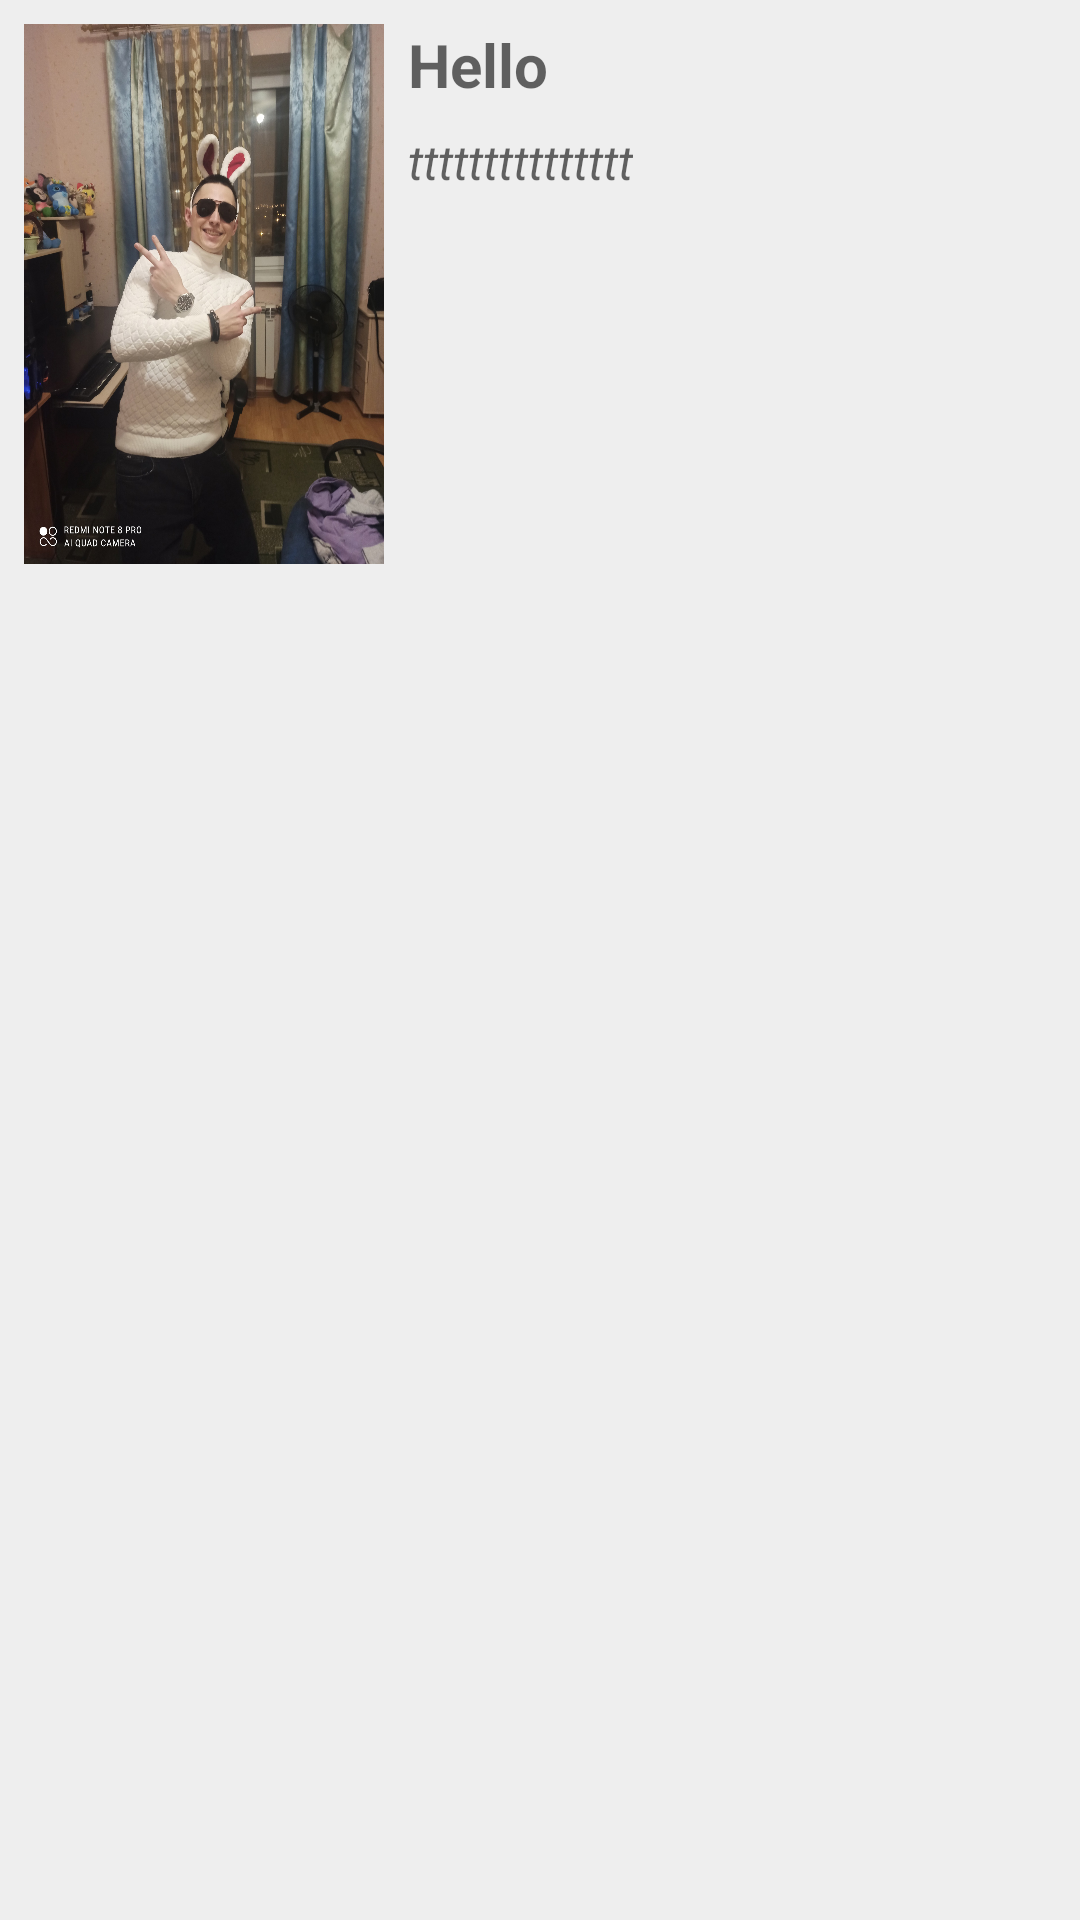

Android layout source for this screen:
<!-- AndroidManifest.xml: application theme Theme.DrawerLayout -->
<!-- res/layout/i_movie.xml -->
<?xml version="1.0" encoding="utf-8"?>
<LinearLayout xmlns:android="http://schemas.android.com/apk/res/android"
    android:layout_width="match_parent"
    android:layout_height="wrap_content"
    android:orientation="horizontal"
    android:padding="8dp"
    android:layout_marginBottom="8dp"
    android:background="#eeeeee">

    <ImageView android:id="@+id/cover"
        android:layout_width="120dp"
        android:layout_height="180dp"
        android:background="@drawable/alex"
        android:scaleType="centerCrop"/>

    <LinearLayout android:layout_width="wrap_content"
        android:layout_height="wrap_content"
        android:orientation="vertical">

        <TextView android:id="@+id/title"
            android:layout_width="wrap_content"
            android:layout_height="wrap_content"
            android:layout_marginLeft="8dp"
            android:textColor="@color/black"
            android:textSize="20sp"
            android:hint="Hello"
            android:textStyle="bold"/>

        <TextView android:id="@+id/description"
            android:layout_width="wrap_content"
            android:layout_height="wrap_content"
            android:layout_marginTop="8dp"
            android:layout_marginLeft="8dp"
            android:textColor="@color/black"
            android:textSize="16sp"
            android:hint="ttttttttttttttt"
            android:textStyle="italic"/>
    </LinearLayout>
</LinearLayout>
<!-- resources referenced by this layout -->
<resources>
  <color name="black">#FF000000</color>
  <!-- drawable alex: jpg bitmap (drawable, 806485 bytes) -->
  <style name="Theme.DrawerLayout" parent="Theme.MaterialComponents.DayNight.DarkActionBar">
          
          <item name="colorPrimary">@color/purple_200</item>
          <item name="colorPrimaryVariant">@color/purple_700</item>
          <item name="colorOnPrimary">@color/white</item>
          
          <item name="colorSecondary">@color/teal_200</item>
          <item name="colorSecondaryVariant">@color/teal_700</item>
          <item name="colorOnSecondary">@color/black</item>
          <item name="android:windowFullscreen">true</item>
  
  
          
          <item name="android:statusBarColor">?attr/colorPrimaryVariant</item>
          
      </style>
  <color name="purple_200">#FFBB86FC</color>
  <color name="purple_700">#FF3700B3</color>
  <color name="white">#FFFFFFFF</color>
  <color name="teal_200">#FF03DAC5</color>
  <color name="teal_700">#FF018786</color>
</resources>
